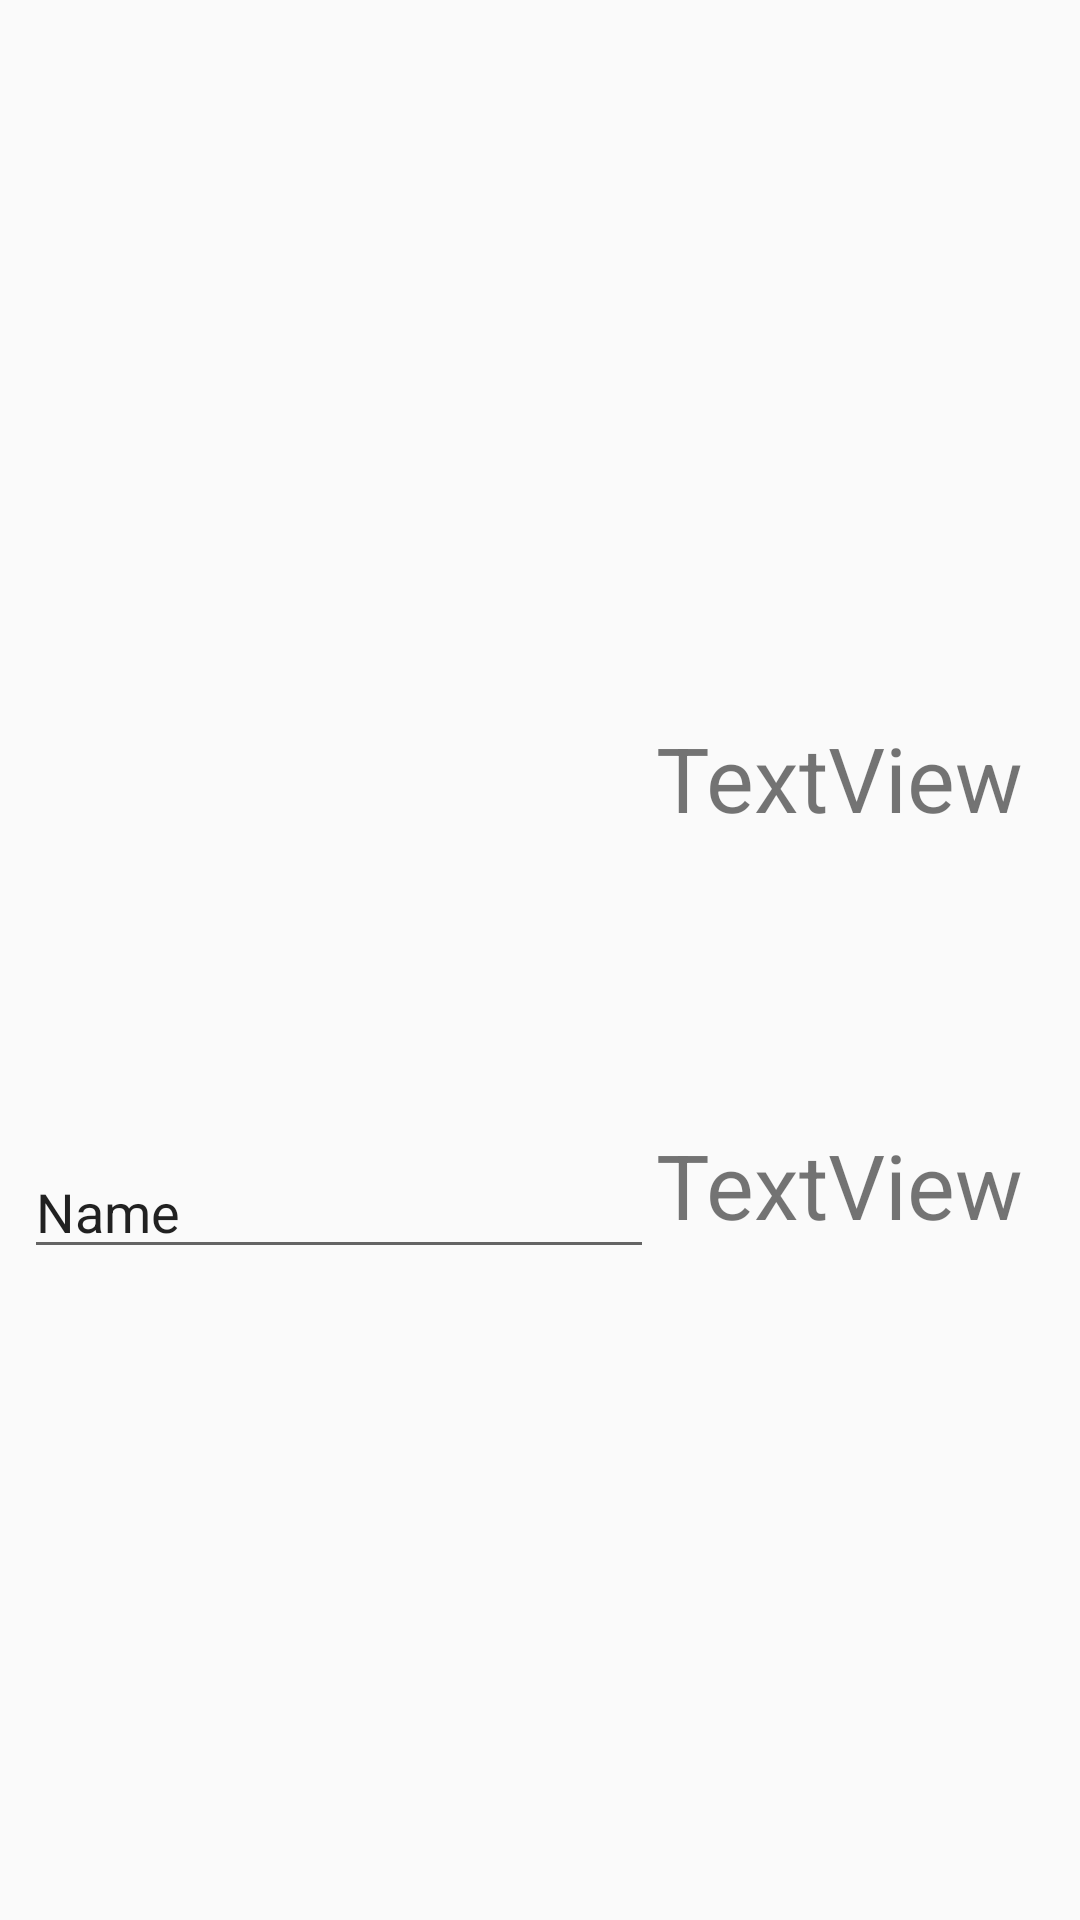

Reconstruct the res/layout file that produces this screen, plus the resources it refers to.
<!-- AndroidManifest.xml: application theme AppTheme -->
<!-- res/layout/demo.xml -->
<?xml version="1.0" encoding="utf-8"?>
<android.support.constraint.ConstraintLayout xmlns:android="http://schemas.android.com/apk/res/android"
    xmlns:app="http://schemas.android.com/apk/res-auto"
    xmlns:tools="http://schemas.android.com/tools"
    android:layout_width="match_parent"
    android:layout_height="match_parent">


    <ImageView
        android:id="@+id/imageView"
        android:layout_width="123dp"
        android:layout_height="114dp"
        app:srcCompat="@mipmap/ic_launcher_round"
        android:layout_marginStart="8dp"
        android:layout_marginLeft="8dp"
        app:layout_constraintLeft_toLeftOf="@+id/guideline"
        app:layout_constraintBottom_toBottomOf="@+id/textView2"
        app:layout_constraintTop_toTopOf="@+id/guideline2" />

    <TextView
        android:id="@+id/textView"
        android:layout_width="wrap_content"
        android:layout_height="wrap_content"
        android:layout_marginLeft="41dp"
        android:layout_marginStart="41dp"
        android:text="TextView"
        android:textSize="30dp"
        app:layout_constraintLeft_toRightOf="@+id/imageView"
        app:layout_constraintTop_toTopOf="@+id/imageView"
        android:layout_marginBottom="8dp"
        app:layout_constraintBottom_toTopOf="@+id/textView2"
        app:layout_constraintVertical_bias="0.0" />

    <TextView
        android:id="@+id/textView2"
        android:textSize="30dp"
        android:layout_width="wrap_content"
        android:layout_height="wrap_content"
        android:text="TextView"
        app:layout_constraintLeft_toRightOf="@+id/imageView"
        android:layout_marginLeft="41dp"
        android:layout_marginStart="41dp"
        app:layout_constraintBottom_toBottomOf="@+id/editText"
        android:layout_marginBottom="8dp" />

    <android.support.constraint.Guideline
        android:layout_width="wrap_content"
        android:layout_height="wrap_content"
        android:id="@+id/guideline"
        android:orientation="vertical"
        app:layout_constraintGuide_percent="0.13"
        tools:layout_editor_absoluteY="0dp"
        tools:layout_editor_absoluteX="50dp" />

    <android.support.constraint.Guideline
        android:id="@+id/guideline2"
        android:layout_width="wrap_content"
        android:layout_height="wrap_content"
        android:orientation="horizontal"
        android:visibility="invisible"
        app:layout_constraintGuide_begin="177dp"
        tools:layout_editor_absoluteY="177dp"
        tools:layout_editor_absoluteX="0dp" />

    <EditText
        android:id="@+id/editText"
        android:layout_width="wrap_content"
        android:layout_height="wrap_content"
        android:ems="10"
        android:inputType="textPersonName"
        android:text="Name"
        app:layout_constraintBottom_toBottomOf="parent"
        android:layout_marginBottom="217dp"
        android:layout_marginRight="8dp"
        app:layout_constraintRight_toRightOf="parent"
        android:layout_marginLeft="8dp"
        app:layout_constraintLeft_toLeftOf="parent"
        app:layout_constraintHorizontal_bias="0.0" />
</android.support.constraint.ConstraintLayout>
<!-- resources referenced by this layout -->
<resources>
  <style name="AppTheme" parent="Theme.AppCompat.Light.DarkActionBar">
          
          <item name="colorPrimary">@android:color/black</item>
          <item name="colorPrimaryDark">@color/colorPrimaryDark</item>
          <item name="colorAccent">@color/colorAccent</item>
      </style>
  <!-- not gathered from this repository: default colours our renderer supplied (Android Studio template values) -->
  <color name="colorPrimaryDark">#FF3700B3</color>
  <color name="colorAccent">#FF03DAC5</color>
</resources>
